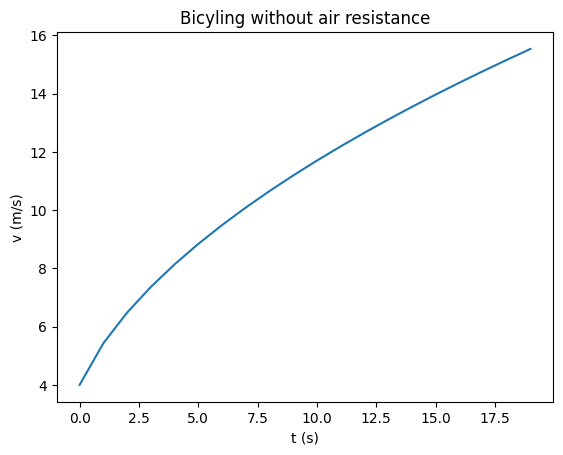
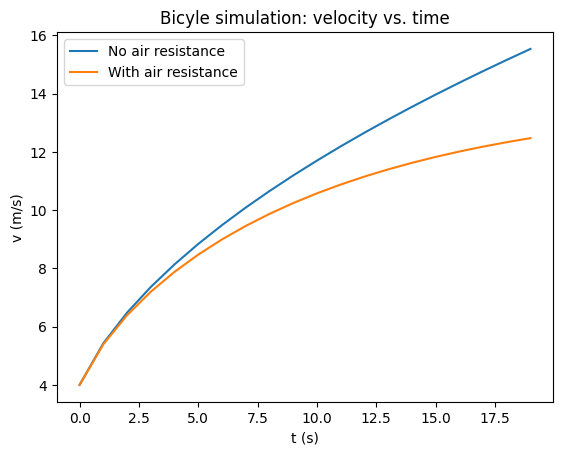
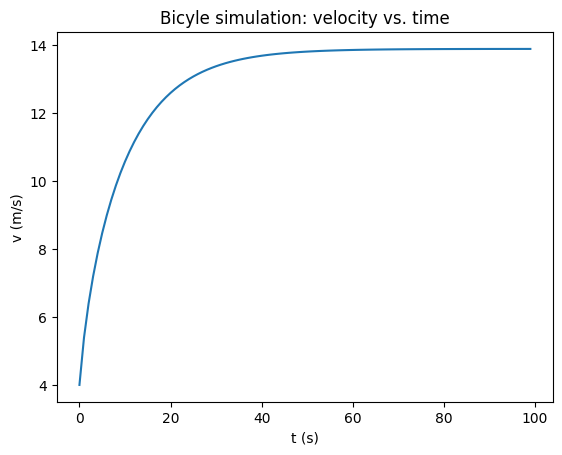
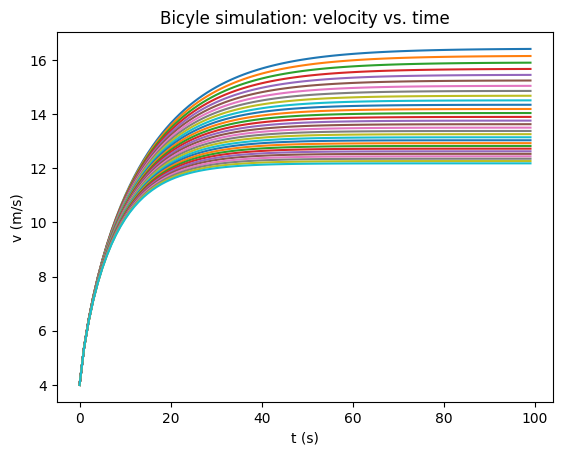
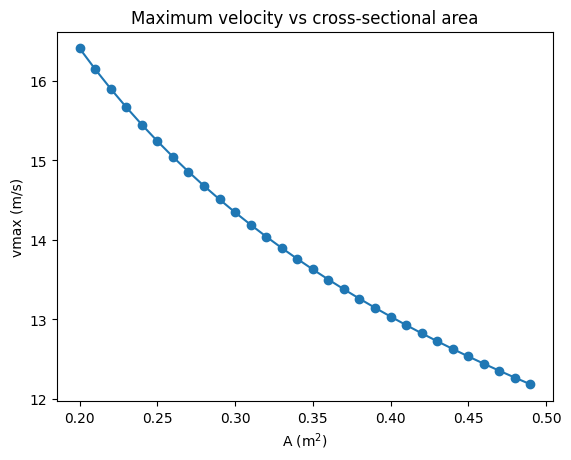
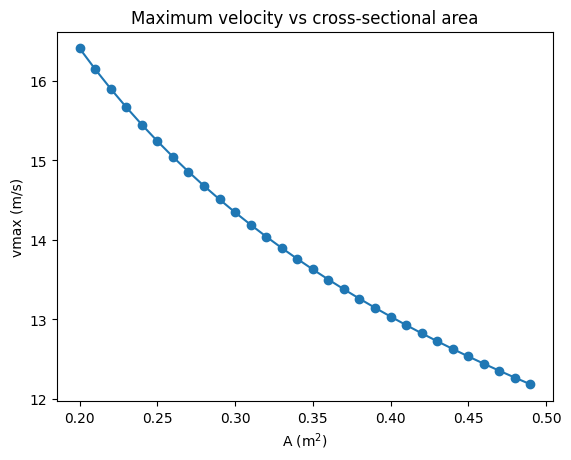

Write the Python code that produced these figures, in order.
import numpy as np
import matplotlib.pyplot as plt
plt.style.use('default')

v0 = 4.0
P = 400
m = 70

tmax = 20
dt = 1

t = np.arange(0, tmax, dt)
N = len(t)
print(t)

v = np.zeros(N)
v[0] = v0

for i in range(N-1):
    v[i+1] = v[i] + P / (m*v[i]) * dt

print(v)

fig, axes = plt.subplots()

plt.plot(t, v)
plt.xlabel('t (s)')
plt.ylabel('v (m/s)')
plt.title('Bicyling without air resistance')

plt.show()

v_no_air = v

C = 0.70 # drag coefficient
rho = 1.29 # kg / m^3, density of air
A = 0.33 # m s^2, cross-sectional area

v = np.zeros(N)
v[0] = v0

for i in range(N-1):
    v[i+1] = v[i] + P/(m*v[i])*dt -  C*rho*A/(2*m)*v[i]**2*dt

fig, axes = plt.subplots()

plt.plot(t, v_no_air, label = 'No air resistance')
plt.plot(t, v, label = 'With air resistance')
plt.xlabel('t (s)')
plt.ylabel('v (m/s)')
plt.legend()
plt.title('Bicyle simulation: velocity vs. time')

plt.show()

# we could also get this information using code
v_km_hr = v / 1000 * 60 * 60
v_eventual = v_km_hr[-1]

print('The predicted eventual constant speed, including air resistance, is {:.1f} km/hr.'.format(v_eventual))

# time step
dt = 1.0
# max time
tmax = 100
# constant power
power = 400
# initial velocity
v0 = 4.00 

def compute(A=0.33, C=0.7, m=70, rho=1.29):
    
    # Initialize arrays to zero
    N = round(tmax / dt)
    t = np.zeros(N)
    v = np.zeros(N)

    # initialize velocity
    v[0] = v0

    # initialize time
    t[0] = 0

    # Calculate the solution
    for i in range(N-1):
        v[i+1] = v[i] + P/(m*v[i])*dt -  C*rho*A/(2*m)*v[i]**2*dt
        t[i+1] = t[i] + dt
        
    return t, v

def plot(t, v):
    # plot the solution
    plt.plot(t, v)
    plt.xlabel('t (s)')
    plt.ylabel('v (m/s)')
    plt.title('Bicyle simulation: velocity vs. time')

t, v = compute()
fig, axes = plt.subplots()

plot(t, v)

plt.show()

areas = np.arange(0.20, 0.50, 0.01)
max_v = np.zeros_like(areas)
N = len(areas)

fig, axes = plt.subplots()

for n in range(N):
    t, v = compute(A=areas[n])
    max_v[n] = v[-1]
    plot(t, v)

fig, axes = plt.subplots()
plt.plot(areas, max_v, 'o-')
plt.title('Maximum velocity vs cross-sectional area')
plt.xlabel('A (m$^2$)')
plt.ylabel('vmax (m/s)')

plt.show()

def calc_air_density(RH=0, T=20, B=101325):
    """
    Calculate the density of humid air given
        relative humidiy, RH (0.00 - 1.00)
        temperature, T (Celsius)
        barometric pressure, B (Pa)
    """
    # temperature
    T_kelvin = T + 273.15
    # saturated vapour pressure
    p_sat = 610.7 * np.power(10, 7.5*T/(237.3+T))
    # partial vapour pressure
    p_v = RH * p_sat
    # apply formula for density of humid air
    rho_air = 1.2929 * 273.15/T_kelvin * (B - 0.3783 * p_v) / 1.013e5
    
    return rho_air

# THIS IS A COPY OF THE DRIVER CODE GIVEN ABOVE. 
# MODIFY IT TO EXPLORE HOW RELATIVE HUMIDITY
# AFFECTS MAXIMUM SPEED

areas = np.arange(0.20, 0.50, 0.01)
max_v = np.zeros_like(areas)
N = len(areas)

for n in range(N):
    t, v = compute(A=areas[n])
    max_v[n] = v[-1]

fig, axes = plt.subplots()
plt.plot(areas, max_v, 'o-')
plt.title('Maximum velocity vs cross-sectional area')
plt.xlabel('A (m$^2$)')
plt.ylabel('vmax (m/s)')

plt.show()